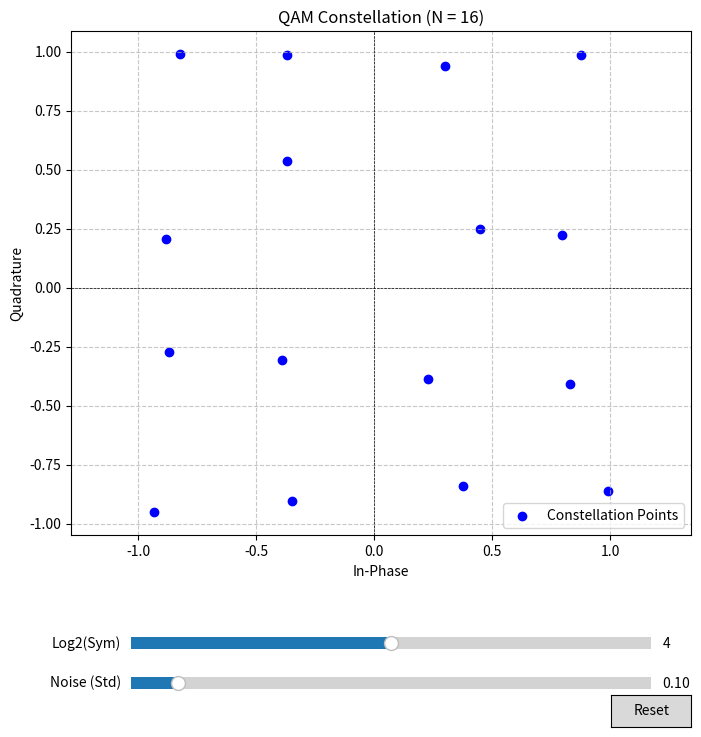

Generate this figure with matplotlib:
import numpy as np
import matplotlib.pyplot as plt
from matplotlib.widgets import Slider, Button

def generate_qam_constellation(N):
    """
    Generates a QAM constellation for N symbols.

    Parameters:
        N (int): Number of symbols (e.g., 16 for 16-QAM, 64 for 64-QAM).

    Returns:
        constellation (ndarray): Array of complex numbers representing the QAM constellation points.
    """
    if not (np.log2(N) % 1 == 0):
        raise ValueError("N must be a power of 2 (e.g., 4, 16, 64, ...).")

    M = int(np.sqrt(N))  # Dimensions of the QAM grid (M x M)
    if M * M != N:
        raise ValueError("N must have an integer square root (e.g., 4, 16, 64, ...).")

    # Generate evenly spaced grid points
    x = np.arange(-M + 1, M, 2)
    y = np.arange(-M + 1, M, 2)
    xv, yv = np.meshgrid(x, y)

    # Combine into complex symbols
    constellation = xv.flatten() + 1j * yv.flatten()

    # Normalize average power to 1
    constellation /= np.sqrt(np.mean(np.abs(constellation) ** 2))

    return constellation

def plot_qam_constellation(ax, constellation, noise_std):
    """
    Plots the QAM constellation with optional Gaussian noise.

    Parameters:
        ax (Axes): Matplotlib axes object.
        constellation (ndarray): Array of complex numbers representing the QAM constellation points.
        noise_std (float): Standard deviation of the Gaussian noise to be added.
    """
    ax.clear()

    if noise_std > 0:
        noise = noise_std * (np.random.randn(len(constellation)) + 1j * np.random.randn(len(constellation)))
        noisy_constellation = constellation + noise
    else:
        noisy_constellation = constellation

    ax.scatter(noisy_constellation.real, noisy_constellation.imag, c='blue', label='Constellation Points')
    ax.axhline(0, color='black', linewidth=0.5, linestyle='--')
    ax.axvline(0, color='black', linewidth=0.5, linestyle='--')
    ax.grid(True, linestyle='--', alpha=0.7)
    ax.set_title(f'QAM Constellation (N = {len(constellation)})')
    ax.set_xlabel('In-Phase')
    ax.set_ylabel('Quadrature')
    ax.legend()
    ax.axis('equal')

def update(val):
    """Update the plot based on slider values."""
    try:
        N = int(2 ** int(slider_symbols.val))  # Convert slider value to power of 2
        noise_std = slider_noise.val  # Directly use slider value for noise standard deviation
        constellation = generate_qam_constellation(N)
        plot_qam_constellation(ax, constellation, noise_std)
        fig.canvas.draw_idle()
    except ValueError as e:
        ax.clear()
        ax.text(0.5, 0.5, str(e), transform=ax.transAxes, ha='center', va='center', fontsize=12, color='red')
        fig.canvas.draw_idle()

def reset(event):
    """Reset sliders to their initial positions."""
    slider_symbols.reset()
    slider_noise.reset()

# Initialize the figure and axes
fig, ax = plt.subplots(figsize=(8, 8))
plt.subplots_adjust(bottom=0.25)

# Initial parameters
initial_symbols = 16
initial_noise_std = 0.1

# Generate initial QAM constellation
constellation = generate_qam_constellation(initial_symbols)
plot_qam_constellation(ax, constellation, initial_noise_std)

# Add sliders
ax_symbols = plt.axes([0.2, 0.1, 0.65, 0.03])
ax_noise = plt.axes([0.2, 0.05, 0.65, 0.03])

slider_symbols = Slider(ax_symbols, 'Log2(Sym)', 2, 6, valinit=np.log2(initial_symbols), valstep=1)
slider_noise = Slider(ax_noise, 'Noise (Std)', 0.01, 1.0, valinit=initial_noise_std)

slider_symbols.on_changed(update)
slider_noise.on_changed(update)

# Add reset button
reset_ax = plt.axes([0.8, 0.01, 0.1, 0.04])
button = Button(reset_ax, 'Reset')
button.on_clicked(reset)

plt.show()
